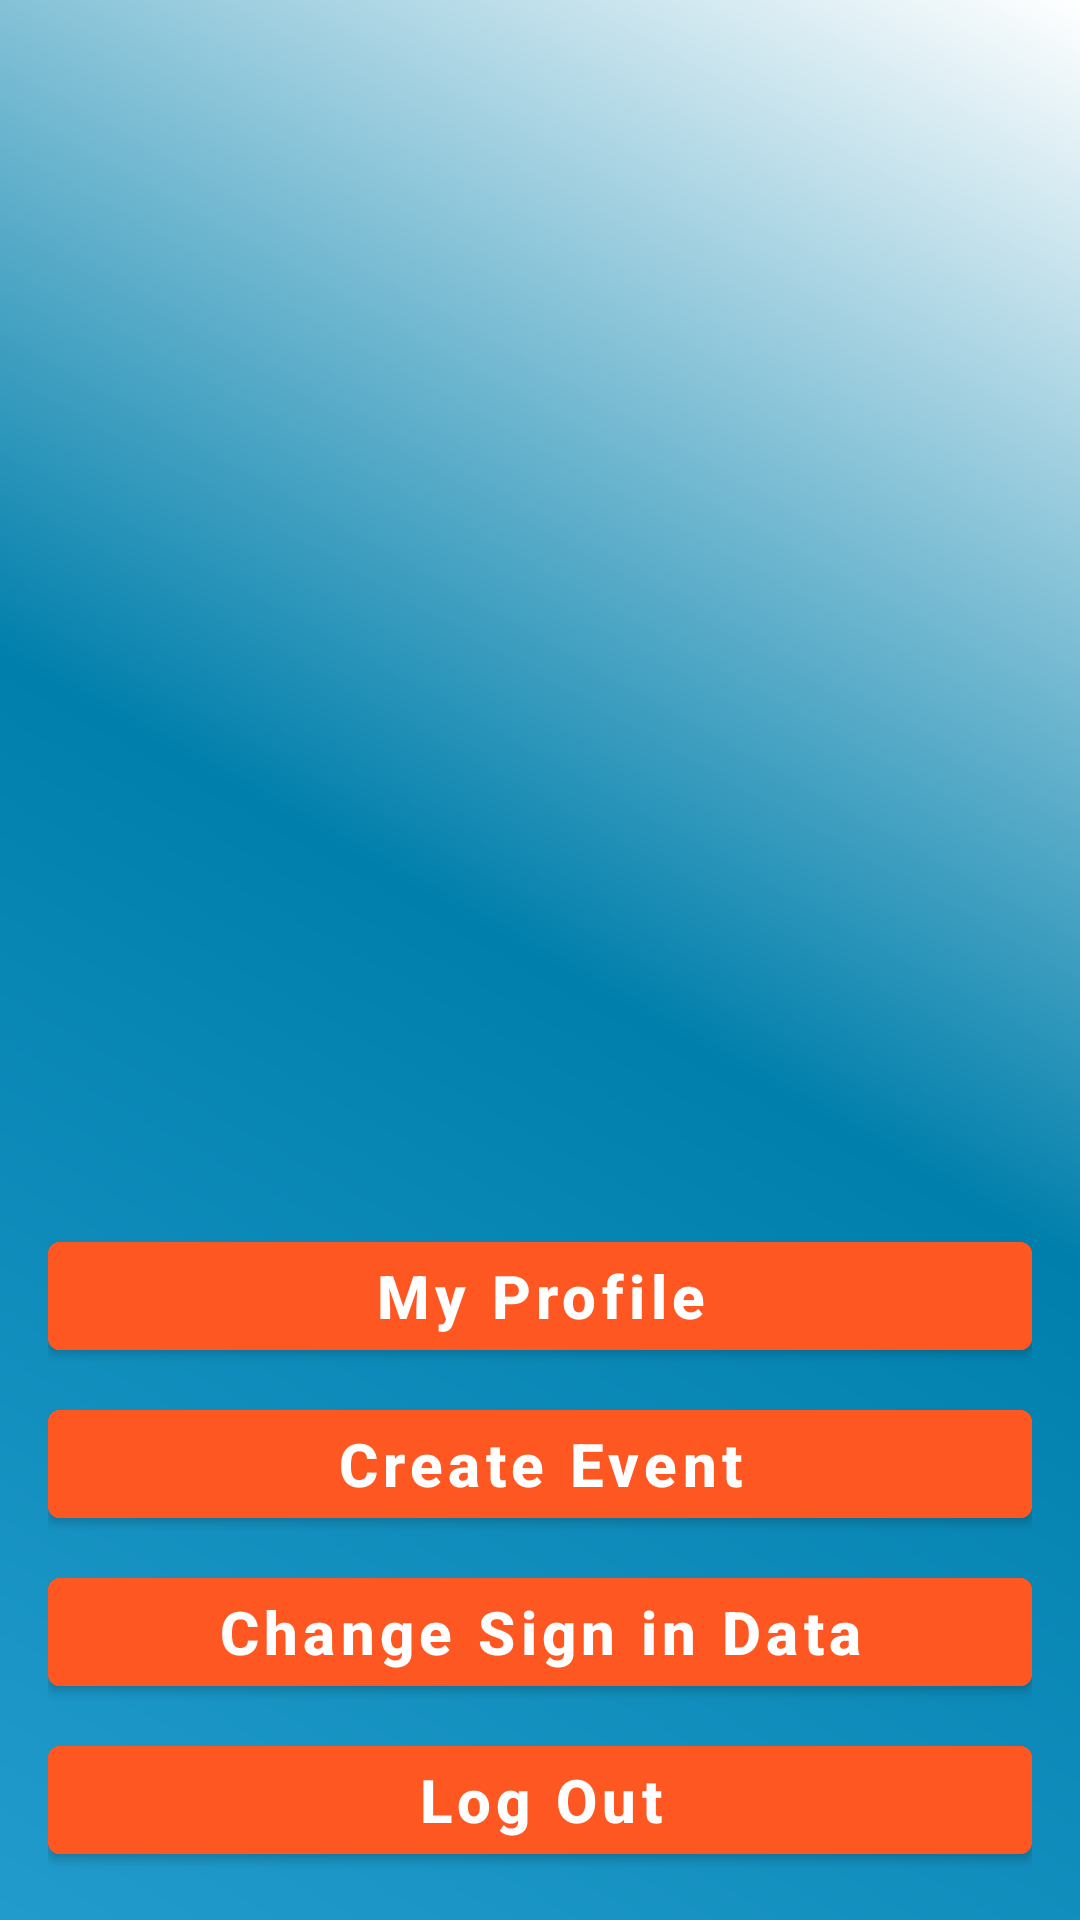

Layout XML and referenced resources for this Android screen:
<!-- AndroidManifest.xml: application theme Theme.Meetfit -->
<!-- res/layout/settings_diaglog.xml -->
<?xml version="1.0" encoding="utf-8"?>
<LinearLayout
    xmlns:android="http://schemas.android.com/apk/res/android"
    xmlns:app="http://schemas.android.com/apk/res-auto"
    android:layout_width="match_parent"
    android:layout_height="match_parent"
    android:orientation="vertical"
    android:gravity="bottom"
    android:padding="16dp"
    android:background="@drawable/background_gradient2">

    
    <LinearLayout
        android:layout_width="match_parent"
        android:layout_height="wrap_content"
        android:orientation="vertical"
        android:gravity="bottom"
        android:layout_gravity="bottom">

        
        <com.google.android.material.button.MaterialButton
            android:id="@+id/btn_my_profile"
            style="@style/Widget.MaterialComponents.Button"
            android:layout_width="match_parent"
            android:layout_height="wrap_content"
            android:text="My Profile"
            android:textAllCaps="false"
            android:textSize="20sp"
            android:textStyle="bold"
            android:backgroundTint="@color/button_color"
            android:layout_marginBottom="8dp"/>

        <com.google.android.material.button.MaterialButton
            android:id="@+id/btn_add_event"
            style="@style/Widget.MaterialComponents.Button"
            android:layout_width="match_parent"
            android:layout_height="wrap_content"
            android:text="Create Event"
            android:textAllCaps="false"
            android:textSize="20sp"
            android:textStyle="bold"
            android:backgroundTint="@color/button_color"
            android:layout_marginBottom="8dp"/>

        
        <com.google.android.material.button.MaterialButton
            android:id="@+id/btn_change_signin_data"
            style="@style/Widget.MaterialComponents.Button"
            android:layout_width="match_parent"
            android:layout_height="wrap_content"
            android:text="Change Sign in Data"
            android:textAllCaps="false"
            android:textSize="20sp"
            android:textStyle="bold"
            android:backgroundTint="@color/button_color"
            android:layout_marginBottom="8dp"/>

        
        <com.google.android.material.button.MaterialButton
            android:id="@+id/btn_log_out"
            style="@style/Widget.MaterialComponents.Button"
            android:layout_width="match_parent"
            android:layout_height="wrap_content"
            android:text="Log Out"
            android:textAllCaps="false"
            android:textSize="20sp"
            android:backgroundTint="@color/button_color"
            android:textStyle="bold"/>
    </LinearLayout>
</LinearLayout>
<!-- resources referenced by this layout -->
<resources>
  <color name="button_color">#FF5722</color>
  <!-- drawable background_gradient2 (drawable-v31) -->
  <?xml version="1.0" encoding="utf-8"?>
      <shape xmlns:android="http://schemas.android.com/apk/res/android">
          <gradient
              android:startColor="@android:color/system_accent1_400"
              android:centerColor="@android:color/system_accent1_500"
              android:endColor="@color/white"
              android:angle="45" />
      </shape>
  <style name="Theme.Meetfit" parent="Base.Theme.Meetfit" />
  <color name="white">#FFFFFF</color>
  <style name="Base.Theme.Meetfit" parent="Theme.Material3.DayNight.NoActionBar">
          
          
      </style>
</resources>
